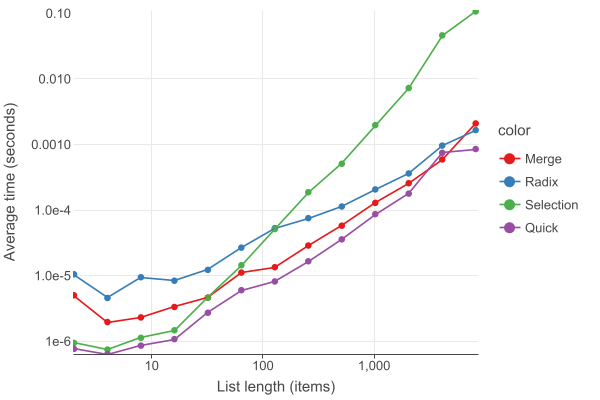

The file beside this chart, header and first rows:
sort, length, mean, stddev
Merge, 2, 5.016599999999957E-6, 1.0812619980578207E-4
Radix, 2, 1.0495800000000007E-5, 9.294431344821459E-5
Selection, 2, 9.432999999999896E-7, 5.6083415650261175E-6
Quick, 2, 7.656999999999991E-7, 4.669768035994931E-6
Merge, 4, 1.9615000000000137E-6, 5.187406649762441E-6
Radix, 4, 4.566000000000027E-6, 4.419514000430348E-6
Selection, 4, 7.46599999999994E-7, 1.9997720970150583E-6
Quick, 4, 6.386999999999983E-7, 1.295813377767031E-6
Merge, 8, 2.307700000000011E-6, 3.906391008334936E-6
Radix, 8, 9.468399999999955E-6, 1.1186548762437962E-4
Selection, 8, 1.1277000000000021E-6, 1.069113048278824E-6
Quick, 8, 8.570999999999981E-7, 1.5310942459561569E-6
Merge, 16, 3.328299999999984E-6, 1.520739658850283E-6
Radix, 16, 8.36480000000003E-6, 8.06629660748966E-6
Selection, 16, 1.4689999999999914E-6, 6.110474613317659E-7
Quick, 16, 1.077E-6, 2.142685231199391E-7
Merge, 32, 4.6303000000000105E-6, 1.7744497485135833E-6
Radix, 32, 1.2249199999999962E-5, 6.051760021679707E-6
Selection, 32, 4.596599999999998E-6, 1.7773093259193945E-6
Quick, 32, 2.715499999999997E-6, 3.1082109001803525E-7
Merge, 64, 1.1151399999999954E-5, 4.5826920232981286E-5
Radix, 64, 2.6730800000000005E-5, 2.32978546514481E-5
Selection, 64, 1.4426200000000097E-5, 5.148843905188812E-6
Quick, 64, 6.002800000000009E-6, 5.932130490810159E-6
Merge, 128, 1.3458199999999974E-5, 6.568401080932851E-6
Radix, 128, 5.3098499999999986E-5, 2.857509208646582E-5
Selection, 128, 5.134239999999998E-5, 7.667367360443871E-6
Quick, 128, 8.161000000000005E-6, 1.971420553813931E-6
Merge, 256, 2.880019999999994E-5, 2.223903819772789E-5
Radix, 256, 7.532569999999991E-5, 3.865390212527052E-5
Selection, 256, 1.8724599999999993E-4, 2.691517200390886E-5
Quick, 256, 1.6573599999999983E-5, 1.5806717053202394E-6
Merge, 512, 5.777349999999994E-5, 1.2906858942050923E-5
Radix, 512, 1.1339559999999991E-4, 1.413752349622805E-4
Selection, 512, 5.086107000000002E-4, 1.5688656735205183E-4
Quick, 512, 3.575370000000002E-5, 5.908382715261428E-6
Merge, 1024, 1.2867290000000015E-4, 6.481750871168995E-5
Radix, 1024, 2.065494999999999E-4, 2.2821951269556288E-5
Selection, 1024, 0.001974, 8.289339335493272E-4
Quick, 1024, 8.673729999999995E-5, 2.5829699934571442E-5
Merge, 2048, 2.5704659999999937E-4, 1.1435081052812869E-4
Radix, 2048, 3.618781000000002E-4, 5.010166873857593E-5
Selection, 2048, 0.007255, 0.002211
Quick, 2048, 1.782062E-4, 3.117840601377818E-5
Merge, 4096, 5.918909000000002E-4, 2.0845688193770433E-4
Radix, 4096, 9.629559E-4, 3.5629756370931034E-4
Selection, 4096, 0.04616, 0.02407
Quick, 4096, 7.470901000000005E-4, 2.446358508313733E-4
Merge, 8192, 0.002094, 7.600205017407363E-4
Radix, 8192, 0.001659, 4.910784867032051E-4
Selection, 8192, 0.1071, 0.01646
Quick, 8192, 8.523170000000001E-4, 2.0840836857237768E-4
